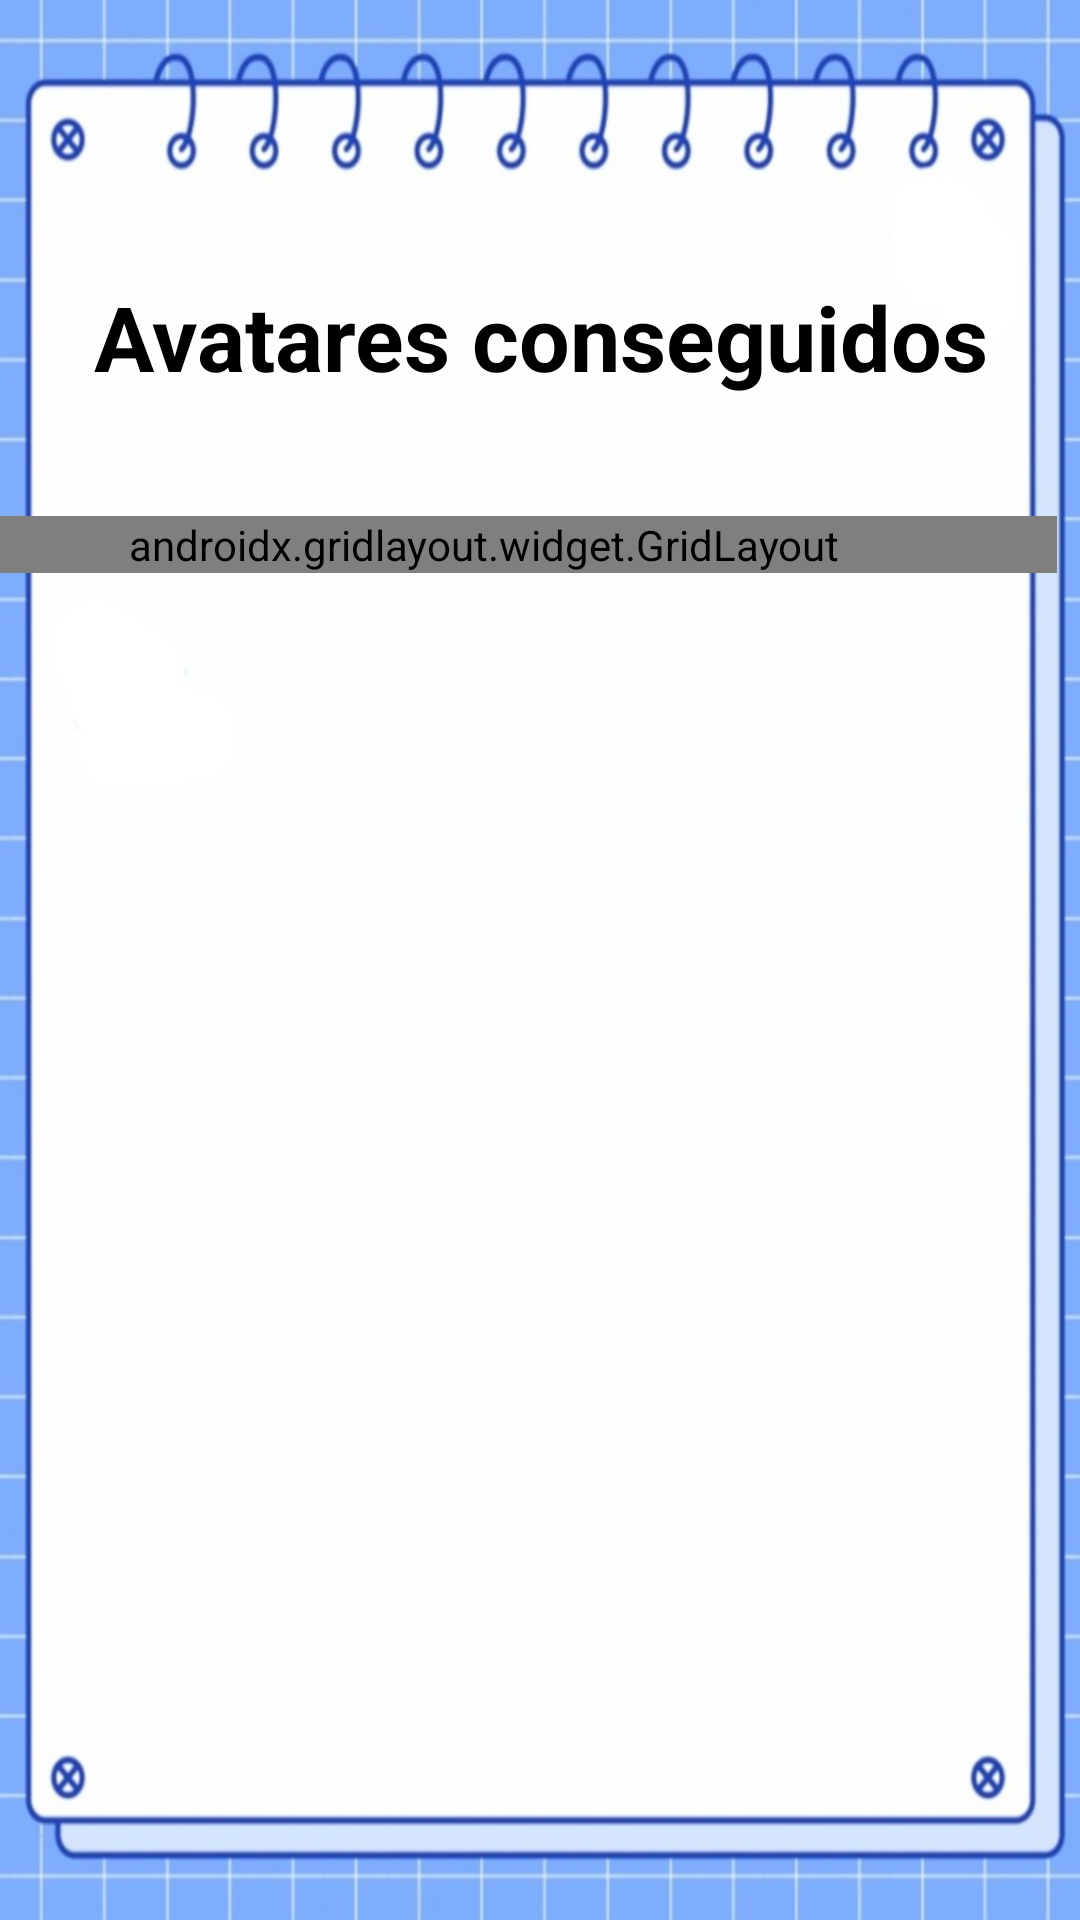

Android layout source for this screen:
<!-- AndroidManifest.xml: application theme Theme.MaestroMultiplicacion20 -->
<!-- res/layout/fragment_logros.xml -->
<?xml version="1.0" encoding="utf-8"?>
<androidx.constraintlayout.widget.ConstraintLayout xmlns:android="http://schemas.android.com/apk/res/android"
    xmlns:app="http://schemas.android.com/apk/res-auto"
    xmlns:tools="http://schemas.android.com/tools"
    android:layout_width="match_parent"
    android:layout_height="match_parent"
    android:background="@drawable/fondoconf"
    tools:context=".ui.logros.FragmentLogros">

    <TextView
        android:id="@+id/textView9"
        android:layout_width="wrap_content"
        android:layout_height="wrap_content"
        android:layout_marginStart="97dp"
        android:layout_marginTop="92dp"
        android:layout_marginEnd="96dp"
        android:text="Avatares conseguidos"
        android:textColor="@color/black"
        android:textSize="30dp"
        android:textStyle="bold"
        app:layout_constraintEnd_toEndOf="parent"
        app:layout_constraintStart_toStartOf="parent"
        app:layout_constraintTop_toTopOf="parent" />

    <RelativeLayout
        android:id="@+id/relativeLayout2"
        android:layout_width="382dp"
        android:layout_height="319dp"
        android:layout_marginTop="172dp"
        android:layout_marginEnd="8dp"
        android:layout_marginBottom="316dp"
        app:layout_constraintBottom_toBottomOf="parent"
        app:layout_constraintEnd_toEndOf="parent"
        app:layout_constraintTop_toTopOf="parent"
        app:layout_constraintVertical_bias="0.0">

        <androidx.gridlayout.widget.GridLayout
            android:id="@+id/gridImageView"
            android:layout_width="match_parent"
            android:layout_height="wrap_content"
            android:layout_alignParentStart="true"
            android:layout_alignParentTop="true"
            android:layout_marginStart="0dp"
            android:layout_marginTop="0dp"
            app:columnCount="3"
            app:rowCount="2">

        </androidx.gridlayout.widget.GridLayout>
    </RelativeLayout>

</androidx.constraintlayout.widget.ConstraintLayout>
<!-- resources referenced by this layout -->
<resources>
  <color name="black">#FF000000</color>
  <!-- drawable fondoconf: jpg bitmap (drawable, 97919 bytes) -->
  <style name="Theme.MaestroMultiplicacion20" parent="Theme.MaterialComponents.DayNight.DarkActionBar">
          
          <item name="colorPrimary">@color/purple_500</item>
          <item name="colorPrimaryVariant">@color/purple_700</item>
          <item name="colorOnPrimary">@color/white</item>
          
          <item name="colorSecondary">@color/teal_200</item>
          <item name="colorSecondaryVariant">@color/teal_700</item>
          <item name="colorOnSecondary">@color/black</item>
          
          <item name="android:statusBarColor">?attr/colorPrimaryVariant</item>
          
      </style>
  <color name="purple_500">#FF8692f7</color>
  <color name="purple_700">#FF3700B3</color>
  <color name="white">#FFFFFFFF</color>
  <color name="teal_200">#FF03DAC5</color>
  <color name="teal_700">#FF018786</color>
</resources>
